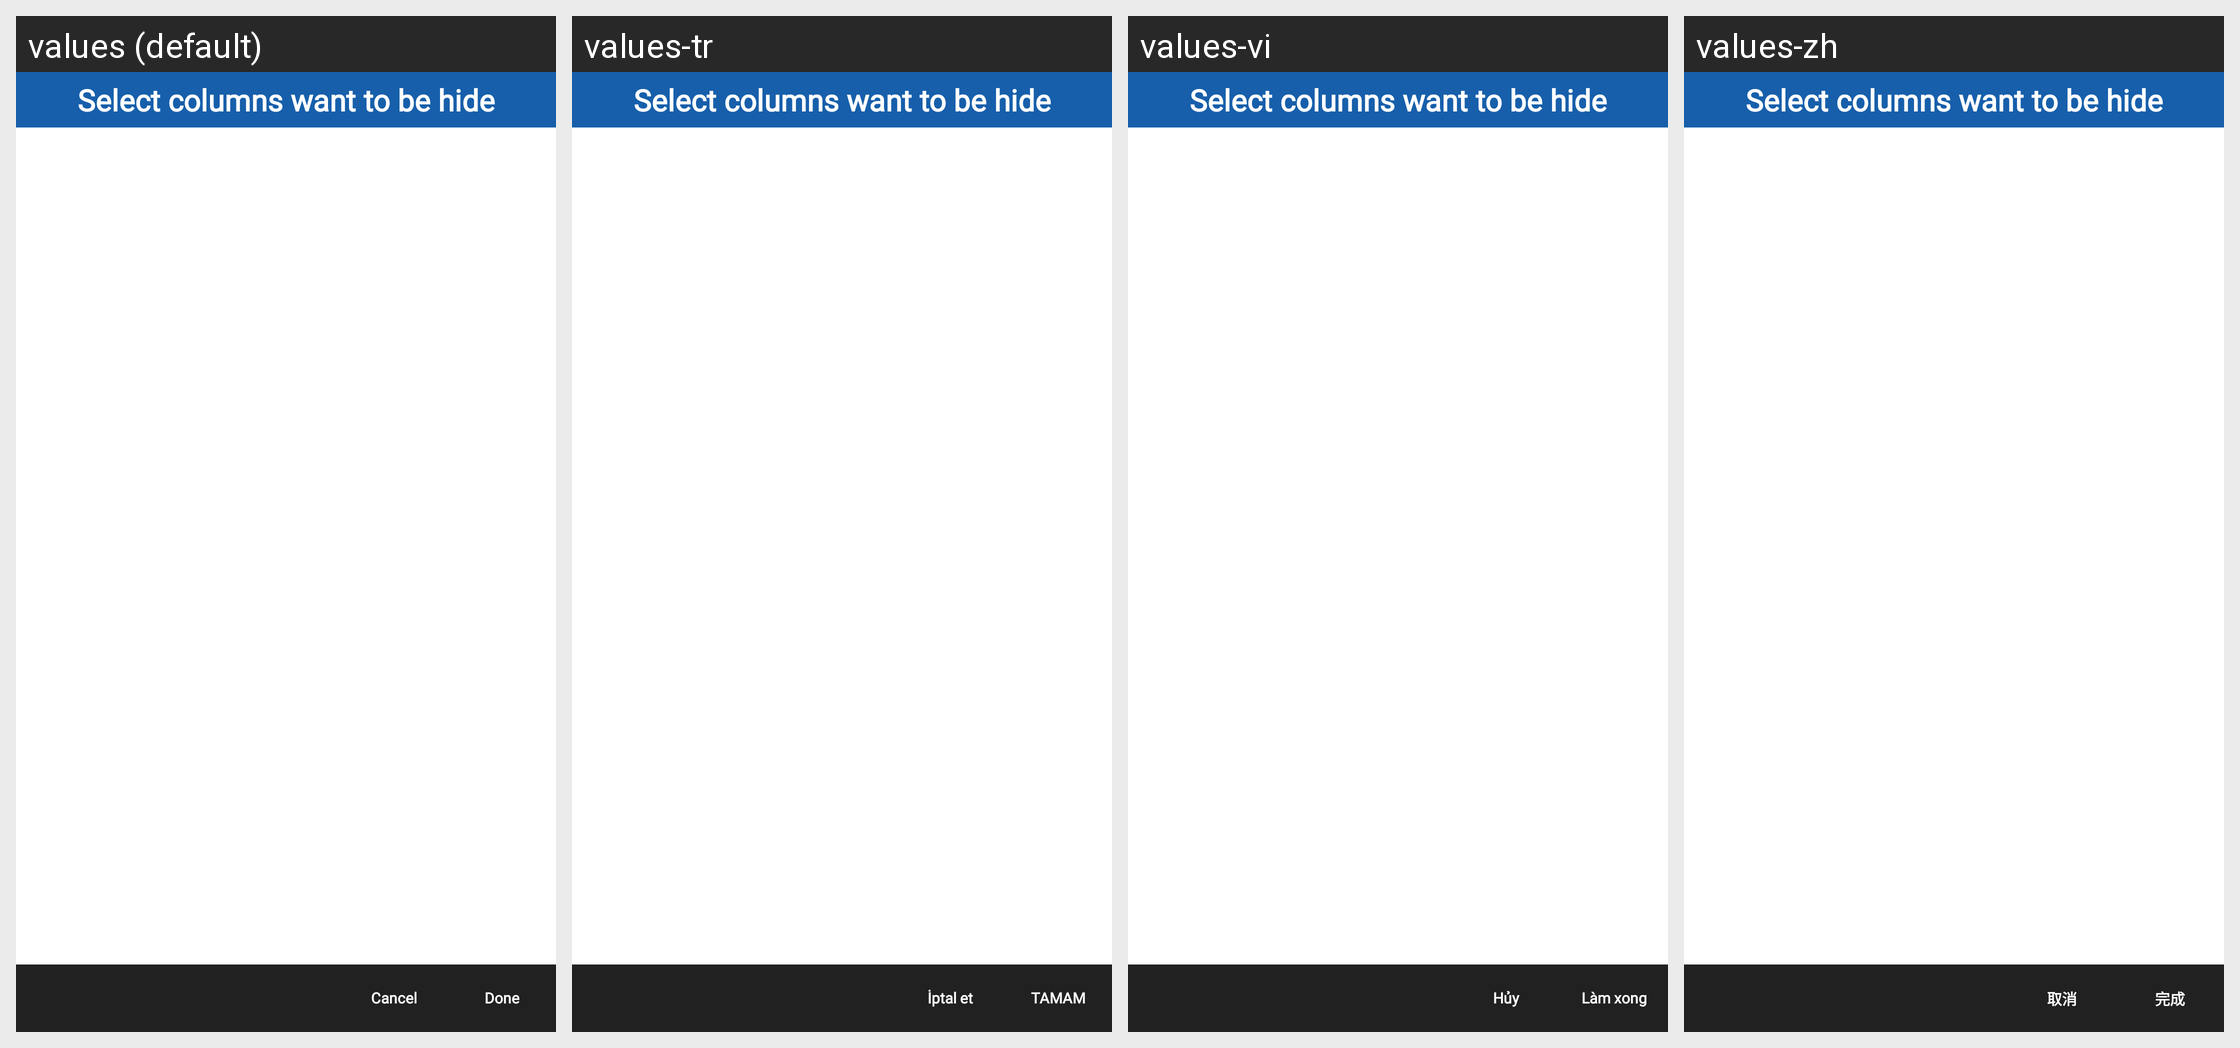

Strings drawn on this Android screen and how each of the app's shown locales translates them:
Android screen res/layout/dialog_columns_hide.xml rendered under 4 locales, left to right: values (default), values-tr, values-vi, values-zh. Device: Nexus 5 (rendered at 1080×1920; each locale shown at half size, 540×960, under a caption strip naming it); theme MVPTheme.Blue.
Other locales in the repository, not shown: values-ar, values-es, values-fr, values-in, values-lo, values-th.
Strings drawn on this screen, with the default value and each locale's value (text and hints the layout hard-codes, and strings that could not be matched under every locale, appear in the picture but are not listed):

report_columns_hide_title
  values: Select columns want to be hide
  values-tr: Select columns want to be hide  [not translated; the default value is used]
  values-vi: Select columns want to be hide  [not translated; the default value is used]
  values-zh: Select columns want to be hide  [not translated; the default value is used]

cancel
  values: Cancel
  values-tr: İptal et
  values-vi: Hủy
  values-zh: 取消

done
  values: Done
  values-tr: TAMAM
  values-vi: Làm xong
  values-zh: 完成
